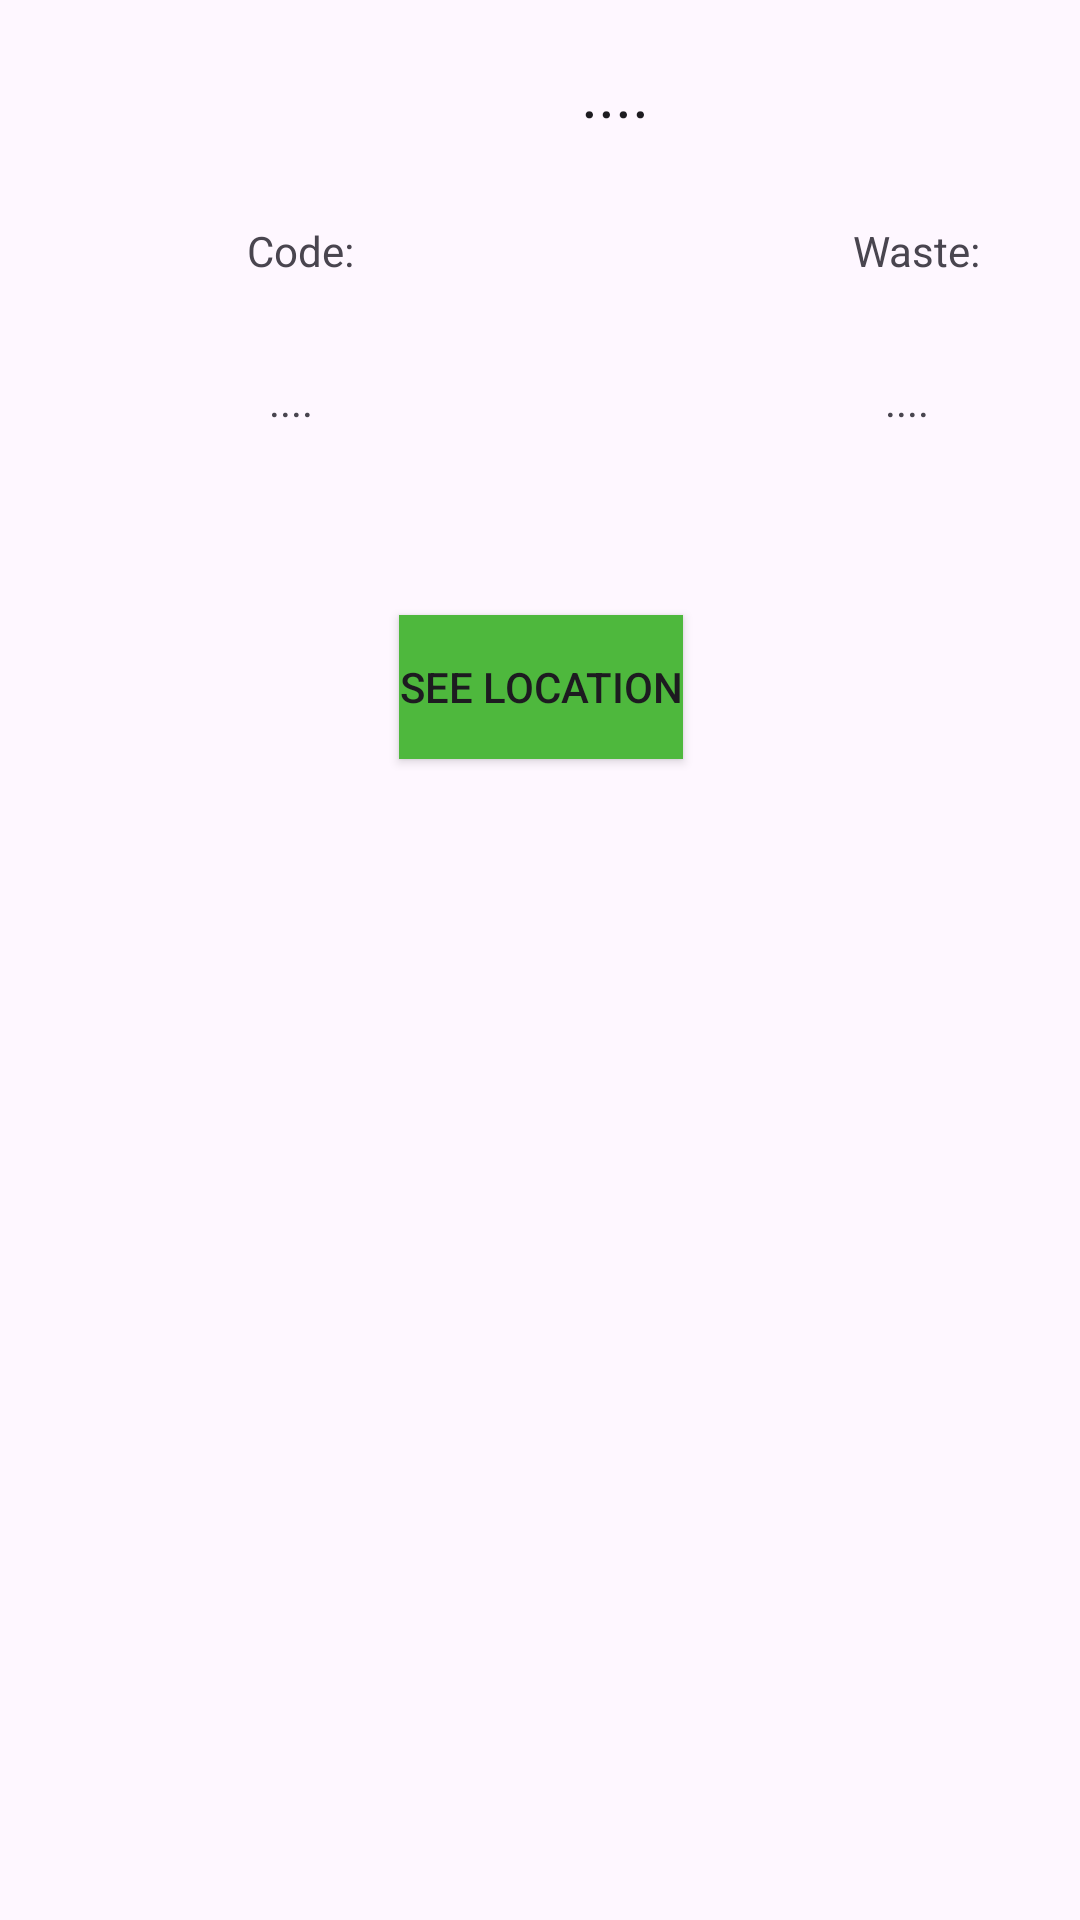

Write the Android layout XML for this screen, with the resource values it uses.
<!-- AndroidManifest.xml: application theme Theme.MovilPlage -->
<!-- res/layout/robot_card.xml -->
<?xml version="1.0" encoding="utf-8"?>
<androidx.constraintlayout.widget.ConstraintLayout xmlns:android="http://schemas.android.com/apk/res/android"
    xmlns:app="http://schemas.android.com/apk/res-auto"
    xmlns:tools="http://schemas.android.com/tools"
    android:layout_width="match_parent"
    android:layout_height="match_parent">


    <androidx.appcompat.widget.AppCompatButton
        android:id="@+id/btn_go_to_map"
        android:layout_width="wrap_content"
        android:layout_height="wrap_content"
        android:layout_marginTop="48dp"
        android:background="@color/green"
        android:text="See Location"
        app:layout_constraintEnd_toEndOf="parent"
        app:layout_constraintHorizontal_bias="0.501"
        app:layout_constraintStart_toStartOf="parent"
        app:layout_constraintTop_toBottomOf="@+id/linearLayout3" />

    <LinearLayout
        android:layout_width="410dp"
        android:layout_height="39dp"
        android:layout_marginTop="16dp"
        android:orientation="horizontal"
        app:layout_constraintBottom_toTopOf="@+id/linearLayout2"
        app:layout_constraintEnd_toEndOf="parent"
        app:layout_constraintHorizontal_bias="0.0"
        app:layout_constraintStart_toStartOf="parent"
        app:layout_constraintTop_toTopOf="parent"
        app:layout_constraintVertical_bias="0.0">

        <TextView
            android:id="@+id/name_display"
            android:layout_width="352dp"
            android:layout_height="27dp"
            android:layout_weight="1"
            android:text="...."
            android:textAlignment="center"
            android:textAppearance="@style/TextAppearance.AppCompat.Large" />
    </LinearLayout>

    <LinearLayout
        android:id="@+id/linearLayout2"
        android:layout_width="411dp"
        android:layout_height="38dp"
        android:layout_marginTop="74dp"
        android:orientation="horizontal"
        app:layout_constraintBottom_toTopOf="@+id/linearLayout3"
        app:layout_constraintEnd_toEndOf="parent"
        app:layout_constraintHorizontal_bias="0.0"
        app:layout_constraintStart_toStartOf="parent"
        app:layout_constraintTop_toTopOf="parent"
        app:layout_constraintVertical_bias="0.0">

        <TextView
            android:id="@+id/code_label"
            android:layout_width="0dp"
            android:layout_height="wrap_content"
            android:layout_weight="1"
            android:text="Code:"
            android:textAlignment="center" />

        <TextView
            android:id="@+id/waste_label"
            android:layout_width="11dp"
            android:layout_height="25dp"
            android:layout_weight="1"
            android:text="Waste:"
            android:textAlignment="center" />
    </LinearLayout>


    <LinearLayout
        android:id="@+id/linearLayout3"
        android:layout_width="409dp"
        android:layout_height="33dp"
        android:layout_marginTop="124dp"
        android:orientation="horizontal"
        app:layout_constraintTop_toTopOf="parent"
        tools:layout_editor_absoluteX="0dp">

        <TextView
            android:id="@+id/code_display"
            android:layout_width="194dp"
            android:layout_height="21dp"
            android:text="...."
            android:textAlignment="center" />

        <TextView
            android:id="@+id/waste_display"
            android:layout_width="217dp"
            android:layout_height="29dp"
            android:text="...."
            android:textAlignment="center" />
    </LinearLayout>

    <Space
        android:layout_width="294dp"
        android:layout_height="0dp"
        android:layout_marginTop="48dp"
        app:layout_constraintEnd_toEndOf="parent"
        app:layout_constraintHorizontal_bias="0.601"
        app:layout_constraintStart_toStartOf="parent"
        app:layout_constraintTop_toBottomOf="@+id/btn_go_to_map" />


</androidx.constraintlayout.widget.ConstraintLayout>
<!-- resources referenced by this layout -->
<resources>
  <color name="green">#4EB83D</color>
  <style name="Theme.MovilPlage" parent="Base.Theme.MovilPlage" />
  <style name="Base.Theme.MovilPlage" parent="Theme.Material3.DayNight.NoActionBar">
          
          
      </style>
</resources>
